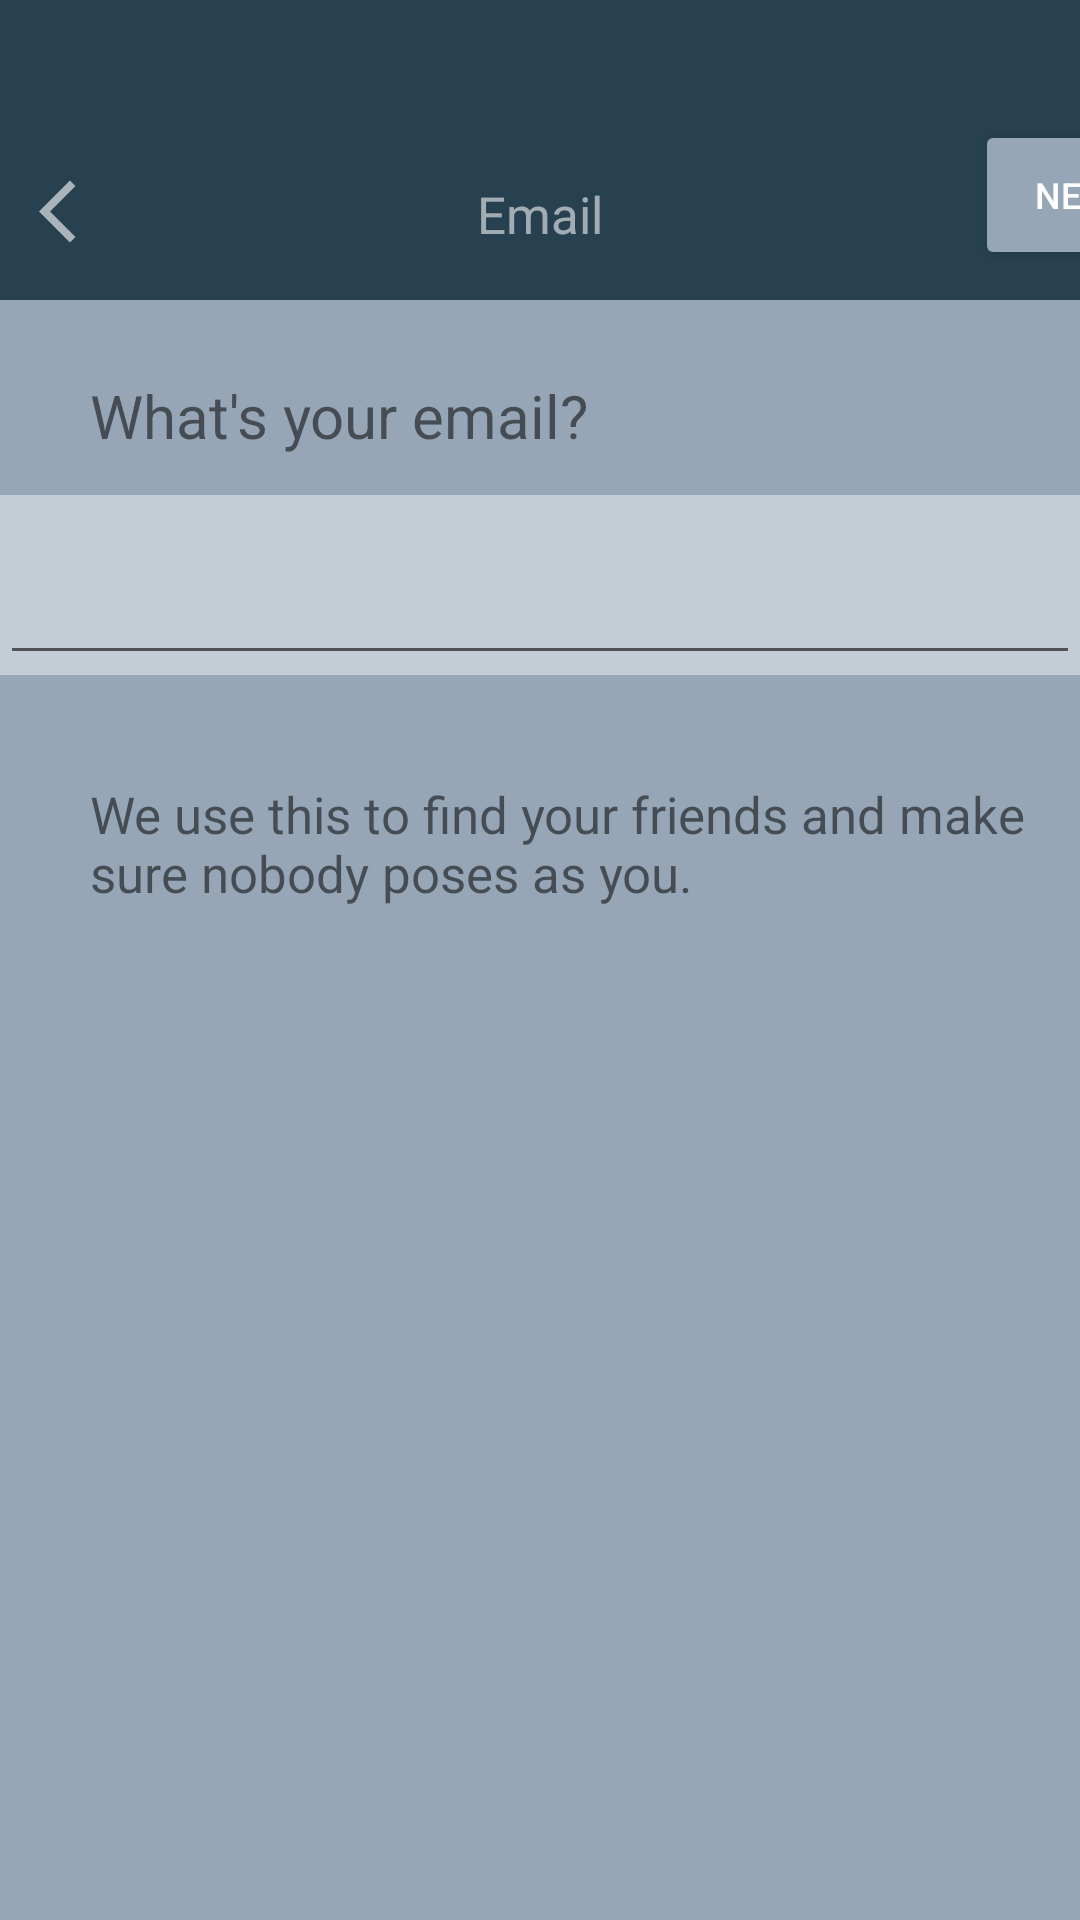

Reconstruct the res/layout file that produces this screen, plus the resources it refers to.
<!-- AndroidManifest.xml: application theme Theme.PersonalityTest -->
<!-- res/layout/activity_email.xml -->
<?xml version="1.0" encoding="utf-8"?>
<androidx.constraintlayout.widget.ConstraintLayout xmlns:android="http://schemas.android.com/apk/res/android"
    xmlns:app="http://schemas.android.com/apk/res-auto"
    xmlns:tools="http://schemas.android.com/tools"
    android:layout_width="match_parent"
    android:layout_height="match_parent"
    tools:context=".Email">

    <TextView
        android:id="@+id/topbackground"
        android:layout_width="match_parent"
        android:layout_height="100dp"
        android:background="#274151"
        app:layout_constraintStart_toStartOf="parent"
        app:layout_constraintTop_toTopOf="parent"/>

    <TextView
        android:id="@+id/email"
        android:layout_width="match_parent"
        android:layout_height="wrap_content"
        android:layout_marginTop="60dp"
        android:text="Email"
        android:textAlignment="center"
        android:textColor="#90ffffff"
        android:textSize="17sp"
        app:layout_constraintStart_toStartOf="parent"
        app:layout_constraintTop_toTopOf="parent" />

    <Button
        android:id="@+id/emailBtn"
        android:layout_width="70dp"
        android:layout_height="50dp"
        android:layout_marginTop="40dp"
        android:layout_marginHorizontal="325dp"
        android:backgroundTint="#96A6B6"
        android:textColor="@color/white"
        android:textSize="12sp"
        android:text="NEXT"
        app:layout_constraintStart_toStartOf="parent"
        app:layout_constraintTop_toTopOf="parent"/>


    <TextView
        android:id="@+id/btmbackground"
        android:layout_width="match_parent"
        android:layout_height="match_parent"
        android:layout_marginTop="100dp"
        android:background="#96A6B6"
        app:layout_constraintStart_toStartOf="parent"
        app:layout_constraintTop_toTopOf="parent"/>

    <TextView
        android:id="@+id/emailText1"
        android:layout_width="wrap_content"
        android:layout_height="wrap_content"
        android:layout_marginTop="125dp"
        android:layout_marginLeft="30dp"
        android:textSize="20sp"
        android:text="What's your email?"
        app:layout_constraintStart_toStartOf="parent"
        app:layout_constraintTop_toTopOf="parent"/>

    <com.google.android.material.textfield.TextInputLayout
        android:layout_width="match_parent"
        android:layout_height="60dp"
        android:layout_marginTop="165dp"
        app:boxBackgroundMode="none"
        android:background="#70ffffff"
        app:layout_constraintStart_toStartOf="parent"
        app:layout_constraintTop_toTopOf="parent">

    </com.google.android.material.textfield.TextInputLayout>

    <com.google.android.material.textfield.TextInputEditText
        android:id="@+id/emailInput"
        android:layout_width="match_parent"
        android:layout_height="60dp"
        android:layout_marginTop="165dp"
        app:layout_constraintStart_toStartOf="parent"
        app:layout_constraintTop_toTopOf="parent" />

    <TextView
        android:id="@+id/emailText2"
        android:layout_width="match_parent"
        android:layout_height="wrap_content"
        android:layout_marginTop="260dp"
        android:layout_marginLeft="30dp"
        android:layout_marginRight="10dp"
        android:textSize="17sp"
        android:text="We use this to find your friends and make sure nobody poses as you."
        app:layout_constraintStart_toStartOf="parent"
        app:layout_constraintTop_toTopOf="parent" />

    <ImageView
        android:id="@+id/emailBck"
        android:layout_width="25dp"
        android:layout_height="25dp"
        android:layout_marginStart="13dp"
        android:layout_marginTop="58dp"
        app:layout_constraintStart_toStartOf="parent"
        app:layout_constraintTop_toTopOf="parent"
        app:srcCompat="@drawable/back" />

</androidx.constraintlayout.widget.ConstraintLayout>
<!-- resources referenced by this layout -->
<resources>
  <!-- drawable back: png bitmap (drawable, 6902 bytes) -->
  <style name="Theme.PersonalityTest" parent="@style/Theme.AppCompat.Light.NoActionBar">
          
          <item name="colorPrimary">@color/purple_500</item>
          <item name="colorPrimaryVariant">@color/purple_700</item>
          <item name="colorOnPrimary">@color/white</item>
          
          <item name="colorSecondary">@color/teal_200</item>
          <item name="colorSecondaryVariant">@color/teal_700</item>
          <item name="colorOnSecondary">@color/black</item>
          
          <item name="android:statusBarColor" tools:targetApi="l">?attr/colorPrimaryVariant</item>
          
      </style>
  <!-- not gathered from this repository: default colours our renderer supplied (Android Studio template values) -->
  <color name="purple_500">#FF6200EE</color>
  <color name="purple_700">#FF3700B3</color>
  <color name="teal_200">#FF03DAC5</color>
  <color name="teal_700">#FF018786</color>
  <color name="black">#FF000000</color>
  <color name="white">#FFFFFFFF</color>
</resources>
